Photos from the image-classification dataset "plates" in the GitHub repository nikhegg/bfu-pydata. Its 2 classes are: cleaned, dirty.

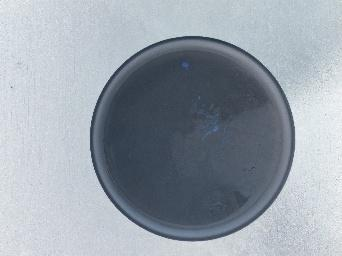
Label: dirty

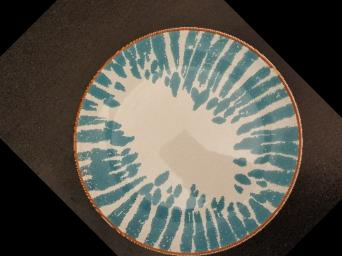
Label: cleaned

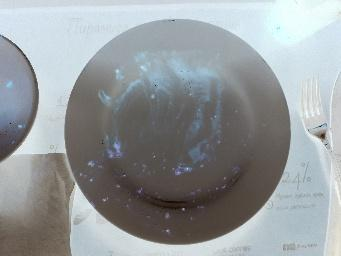
Label: dirty

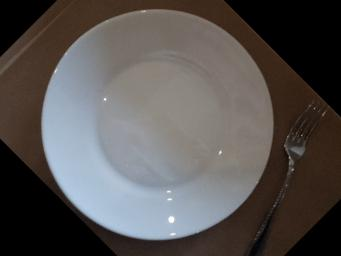
Label: cleaned

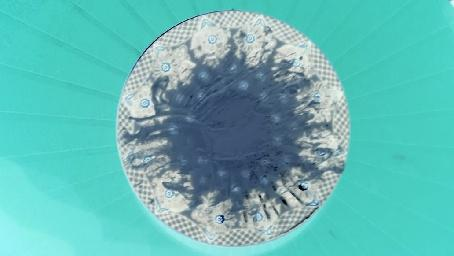
Label: dirty

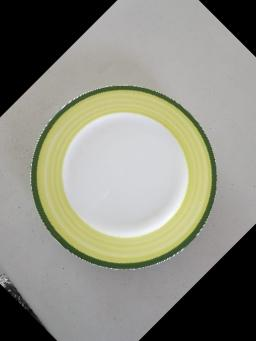
Label: cleaned
